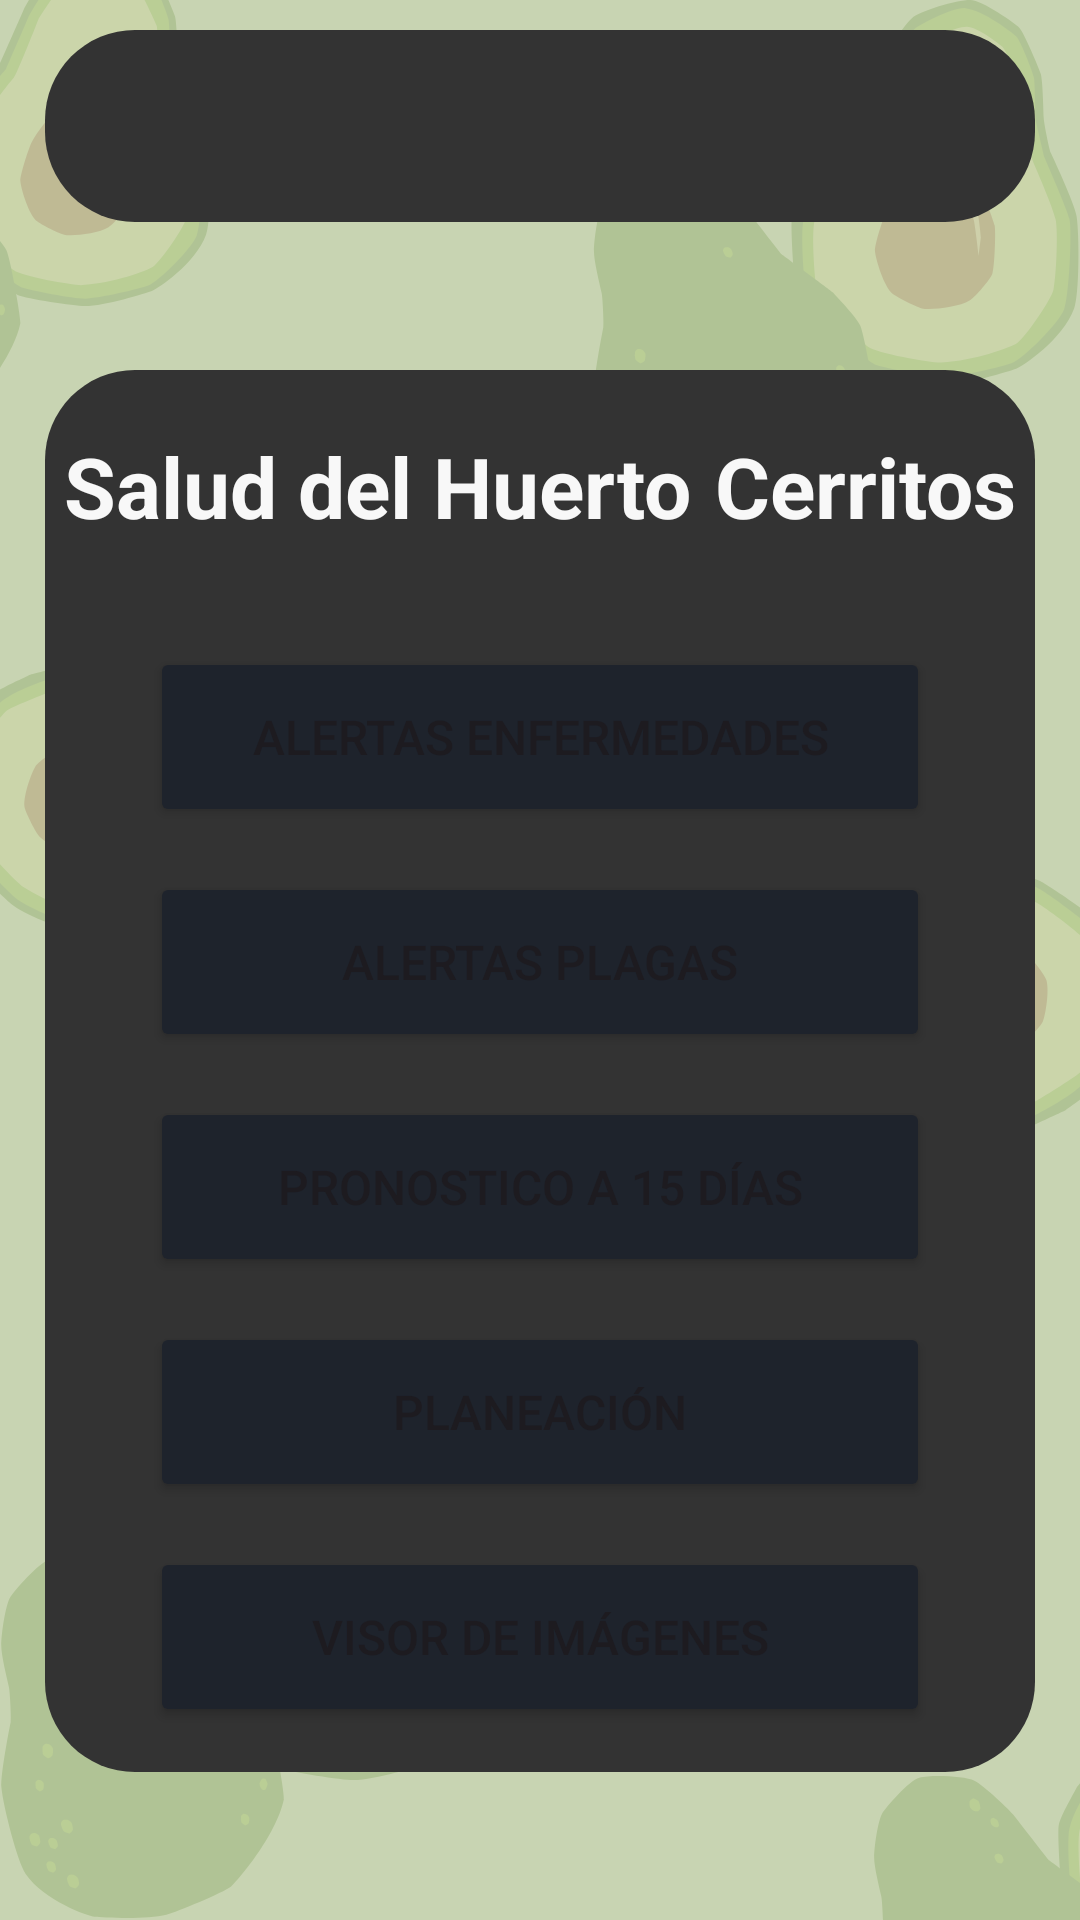

Write the Android layout XML for this screen, with the resource values it uses.
<!-- AndroidManifest.xml: application theme Theme.AvoCare -->
<!-- res/layout/activity_saludhuerto.xml -->
<?xml version="1.0" encoding="utf-8"?>
<androidx.constraintlayout.widget.ConstraintLayout xmlns:android="http://schemas.android.com/apk/res/android"
    xmlns:app="http://schemas.android.com/apk/res-auto"
    xmlns:tools="http://schemas.android.com/tools"
    android:layout_width="match_parent"
    android:layout_height="match_parent"
    tools:context=".huerto.saludhuerto.saludhuerto"
    android:background="@drawable/fondo">

    <androidx.appcompat.widget.Toolbar
        android:id="@+id/saludhuertoToolbar"
        android:layout_width="match_parent"
        android:layout_height="wrap_content"
        android:layout_marginHorizontal="15dp"
        android:layout_marginVertical="10dp"
        android:background="@drawable/white_rect_background"
        app:layout_constraintStart_toStartOf="parent"
        app:layout_constraintEnd_toEndOf="parent"
        app:layout_constraintTop_toTopOf="parent"
        />

    <androidx.constraintlayout.widget.ConstraintLayout
        android:id="@+id/saludhuertoBoxLayout"
        android:layout_width="match_parent"
        android:layout_height="wrap_content"
        android:layout_marginHorizontal="15dp"
        android:layout_marginVertical="20dp"
        android:background="@drawable/white_rect_background"
        app:layout_constraintStart_toStartOf="parent"
        app:layout_constraintEnd_toEndOf="parent"
        app:layout_constraintTop_toBottomOf="@id/saludhuertoToolbar"
        app:layout_constraintBottom_toBottomOf="parent"
        >


        <androidx.constraintlayout.widget.ConstraintLayout
            android:id="@+id/saludhuertoBoxTitle"
            android:layout_width="wrap_content"
            android:layout_height="wrap_content"
            android:layout_marginHorizontal="15dp"
            android:layout_marginVertical="20dp"
            app:layout_constraintStart_toStartOf="parent"
            app:layout_constraintEnd_toEndOf="parent"
            app:layout_constraintTop_toTopOf="@id/saludhuertoBoxLayout"
            >

            <TextView
                android:id="@+id/saludhuertoTvSalud"
                android:layout_width="wrap_content"
                android:layout_height="wrap_content"
                android:textColor="@color/gris"
                android:textSize="28dp"
                android:textStyle="bold"
                android:textAlignment="center"
                android:text="@string/saludhuertoTvSalud"
                app:layout_constraintStart_toStartOf="parent"
                app:layout_constraintEnd_toStartOf="@id/saludhuertoTvNomHuerto"
                app:layout_constraintTop_toTopOf="parent"
                app:layout_constraintBottom_toBottomOf="parent"
                />

            <TextView
                android:id="@+id/saludhuertoTvNomHuerto"
                android:layout_width="wrap_content"
                android:layout_height="wrap_content"
                android:paddingStart="8dp"
                android:text="@string/saludhuertoTvNomHuerto"
                android:textAlignment="center"
                android:textColor="@color/gris"
                android:textSize="28dp"
                android:textStyle="bold"
                app:layout_constraintStart_toStartOf="parent"
                app:layout_constraintEnd_toStartOf="@id/saludhuertoTvNomHuerto"
                app:layout_constraintTop_toTopOf="parent"
                app:layout_constraintBottom_toBottomOf="parent"/>

        </androidx.constraintlayout.widget.ConstraintLayout>


        <androidx.constraintlayout.widget.ConstraintLayout
            android:id="@+id/saludhuertoBoxForm"
            android:layout_width="match_parent"
            android:layout_height="wrap_content"
            android:layout_marginHorizontal="15dp"
            android:layout_marginVertical="20dp"
            app:layout_constraintStart_toStartOf="parent"
            app:layout_constraintEnd_toEndOf="parent"
            app:layout_constraintTop_toBottomOf="@id/saludhuertoBoxTitle"
            >

            <Button
                android:id="@+id/saludhuertoBtnAlertEnfer"
                android:layout_width="match_parent"
                android:layout_height="60dp"
                android:layout_marginVertical="15dp"
                android:layout_marginHorizontal="20dp"
                android:backgroundTint="@color/green"
                android:textSize="16dp"
                android:text="@string/saludhuertoBtnAlertEnfer"
                android:layout_marginBottom="10dp"
                app:cornerRadius="20dp"
                app:layout_constraintStart_toStartOf="parent"
                app:layout_constraintEnd_toEndOf="parent"
                app:layout_constraintTop_toTopOf="parent"
                />

            <Button
                android:id="@+id/saludhuertoBtnAlertPlagas"
                android:layout_width="match_parent"
                android:layout_height="60dp"
                android:layout_marginVertical="15dp"
                android:layout_marginHorizontal="20dp"
                android:backgroundTint="@color/green"
                android:textSize="16dp"
                android:text="@string/saludhuertoBtnAlertPlagas"
                android:layout_marginBottom="10dp"
                app:cornerRadius="20dp"
                app:layout_constraintStart_toStartOf="parent"
                app:layout_constraintEnd_toEndOf="parent"
                app:layout_constraintTop_toBottomOf="@id/saludhuertoBtnAlertEnfer"
                />

            <Button
                android:id="@+id/saludhuertoBtnPron"
                android:layout_width="match_parent"
                android:layout_height="60dp"
                android:layout_marginVertical="15dp"
                android:layout_marginHorizontal="20dp"
                android:backgroundTint="@color/green"
                android:textSize="16dp"
                android:text="@string/saludhuertoBtnPron"
                android:layout_marginBottom="10dp"
                app:cornerRadius="20dp"
                app:layout_constraintStart_toStartOf="parent"
                app:layout_constraintEnd_toEndOf="parent"
                app:layout_constraintTop_toBottomOf="@id/saludhuertoBtnAlertPlagas"
                />

            <Button
                android:id="@+id/saludhuertoBtnPlan"
                android:layout_width="match_parent"
                android:layout_height="60dp"
                android:layout_marginVertical="15dp"
                android:layout_marginHorizontal="20dp"
                android:backgroundTint="@color/green"
                android:textSize="16dp"
                android:text="@string/saludhuertoBtnPlan"
                android:layout_marginBottom="10dp"
                app:cornerRadius="20dp"
                app:layout_constraintStart_toStartOf="parent"
                app:layout_constraintEnd_toEndOf="parent"
                app:layout_constraintTop_toBottomOf="@id/saludhuertoBtnPron"
                />

            <Button
                android:id="@+id/saludhuertoBtnImagenes"
                android:layout_width="match_parent"
                android:layout_height="60dp"
                android:layout_marginVertical="15dp"
                android:layout_marginHorizontal="20dp"
                android:backgroundTint="@color/green"
                android:textSize="16dp"
                android:text="@string/saludhuertoBtnImagenes"
                android:layout_marginBottom="10dp"
                app:cornerRadius="20dp"
                app:layout_constraintStart_toStartOf="parent"
                app:layout_constraintEnd_toEndOf="parent"
                app:layout_constraintTop_toBottomOf="@id/saludhuertoBtnPlan"
                app:layout_constraintBottom_toBottomOf="parent"
                />

        </androidx.constraintlayout.widget.ConstraintLayout>


    </androidx.constraintlayout.widget.ConstraintLayout>

</androidx.constraintlayout.widget.ConstraintLayout>
<!-- resources referenced by this layout -->
<resources>
  <color name="green">#1E232C</color>
  <color name="gris">#F8F8F8</color>
  <!-- drawable fondo: png bitmap (drawable, 95299 bytes) -->
  <!-- drawable white_rect_background (drawable) -->
  <?xml version="1.0" encoding="utf-8"?>
  <shape xmlns:android="http://schemas.android.com/apk/res/android"
      android:shape="rectangle">
  
      <solid android:color="@color/green_low" />
      <corners android:radius="30dp" />
  
  
  </shape>
  <string name="saludhuertoBtnAlertEnfer">Alertas Enfermedades</string>
  <string name="saludhuertoBtnAlertPlagas">Alertas Plagas</string>
  <string name="saludhuertoBtnImagenes">Visor de Imágenes</string>
  <string name="saludhuertoBtnPlan">Planeación</string>
  <string name="saludhuertoBtnPron">Pronostico a 15 días</string>
  <string name="saludhuertoTvNomHuerto">Cerritos</string>
  <string name="saludhuertoTvSalud">Salud del Huerto</string>
  <style name="Theme.AvoCare" parent="Base.Theme.AvoCare" />
  <color name="green_low">#333333</color>
  <style name="Base.Theme.AvoCare" parent="Theme.Material3.DayNight.NoActionBar">
          
          
      </style>
</resources>
